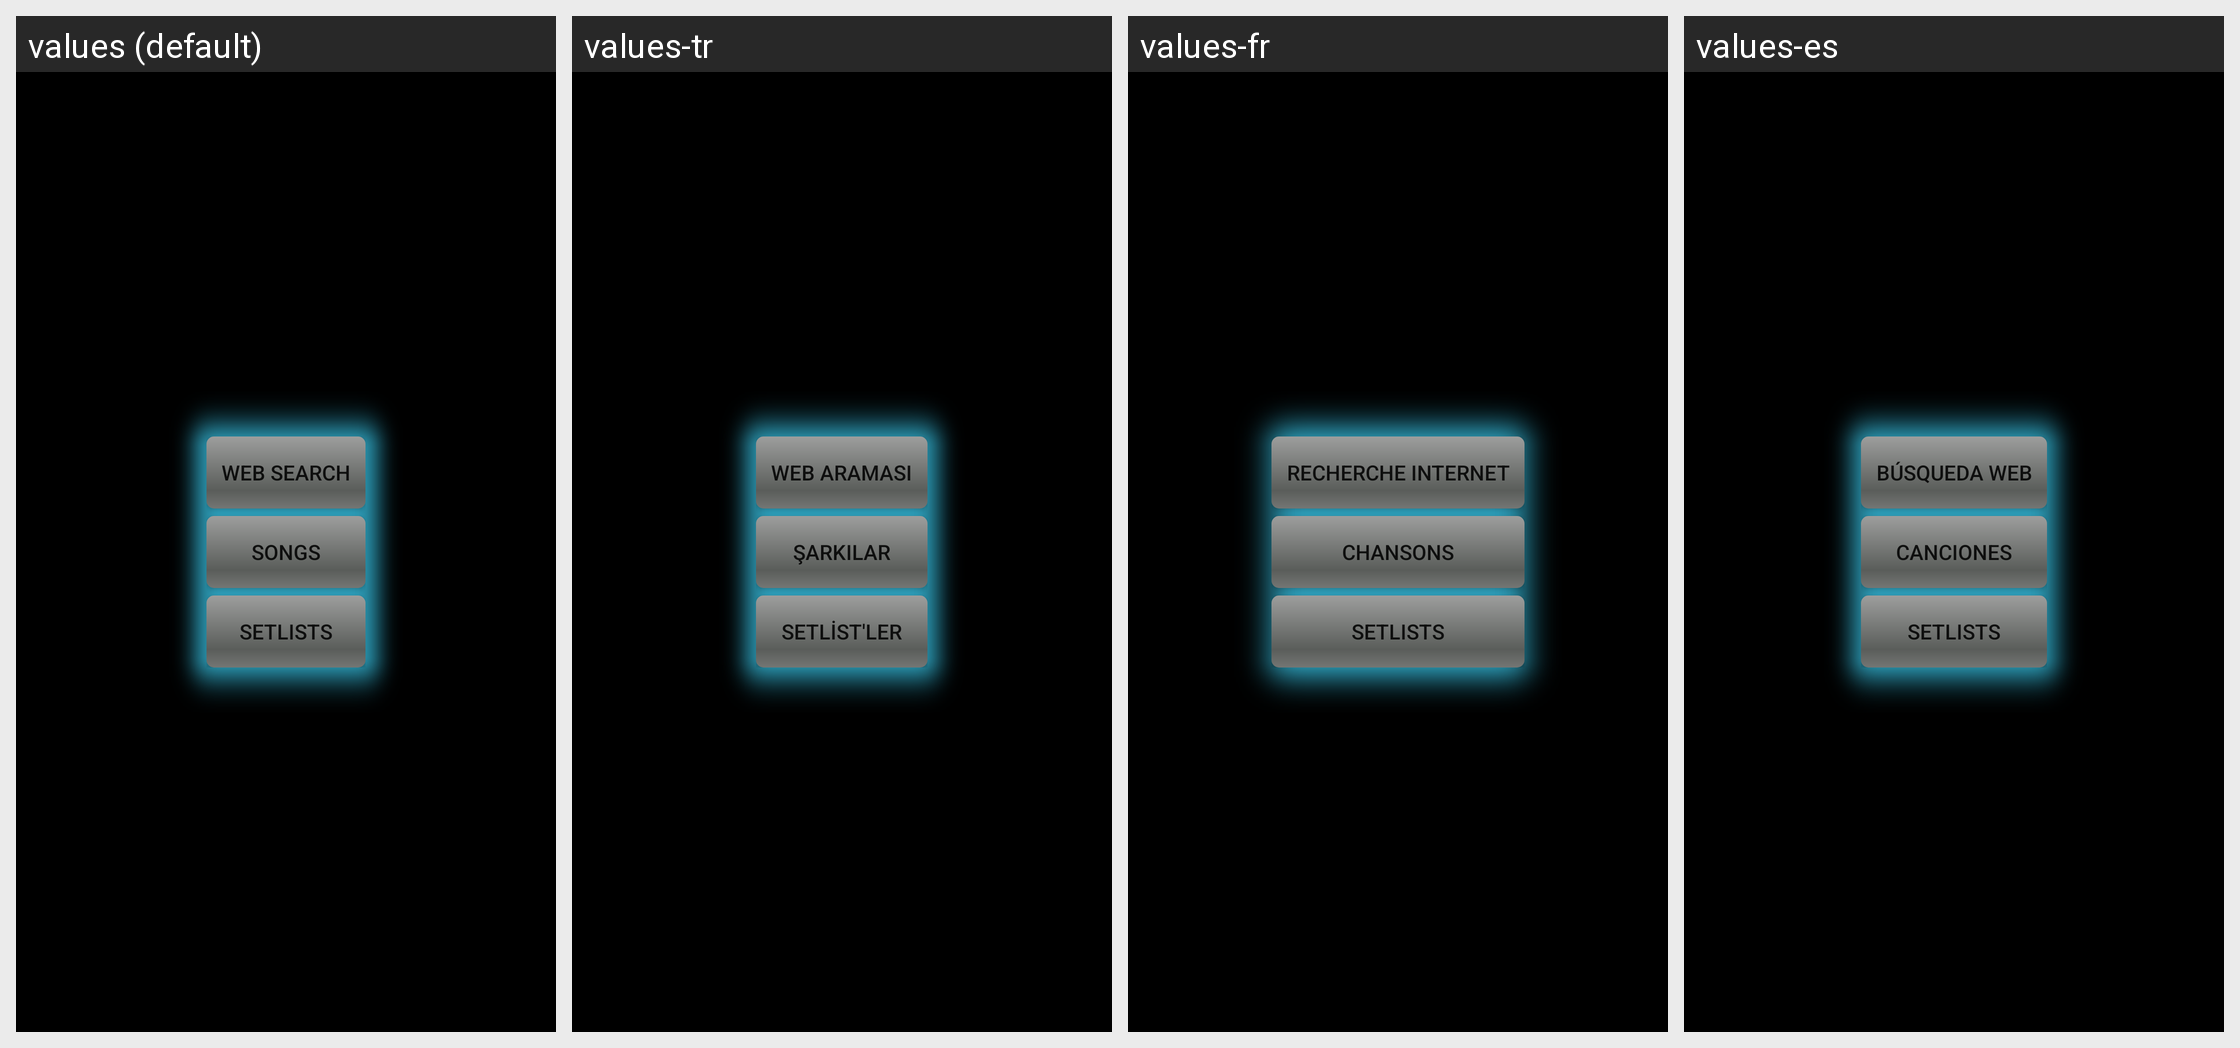

Here is an Android app screen in its default locale and in the app's own translations. Write out the translated-string differences for the strings that appear on this screen.
Android screen res/layout/fragment_start.xml rendered under 4 locales, left to right: values (default), values-tr, values-fr, values-es. Device: Nexus 5 (rendered at 1080×1920; each locale shown at half size, 540×960, under a caption strip naming it); theme Theme.MaterialComponents.DayNight.NoActionBar.
Other locales in the repository, not shown: values-de.
Strings drawn on this screen, with the default value and each locale's value (text and hints the layout hard-codes, and strings that could not be matched under every locale, appear in the picture but are not listed):

web_search
  values: Web Search
  values-tr: Web Araması
  values-fr: Recherche Internet
  values-es: Búsqueda Web

songs
  values: Songs
  values-tr: Şarkılar
  values-fr: Chansons
  values-es: Canciones

setlists
  values: Setlists
  values-tr: Setlist'ler
  values-fr: Setlists
  values-es: Setlists
